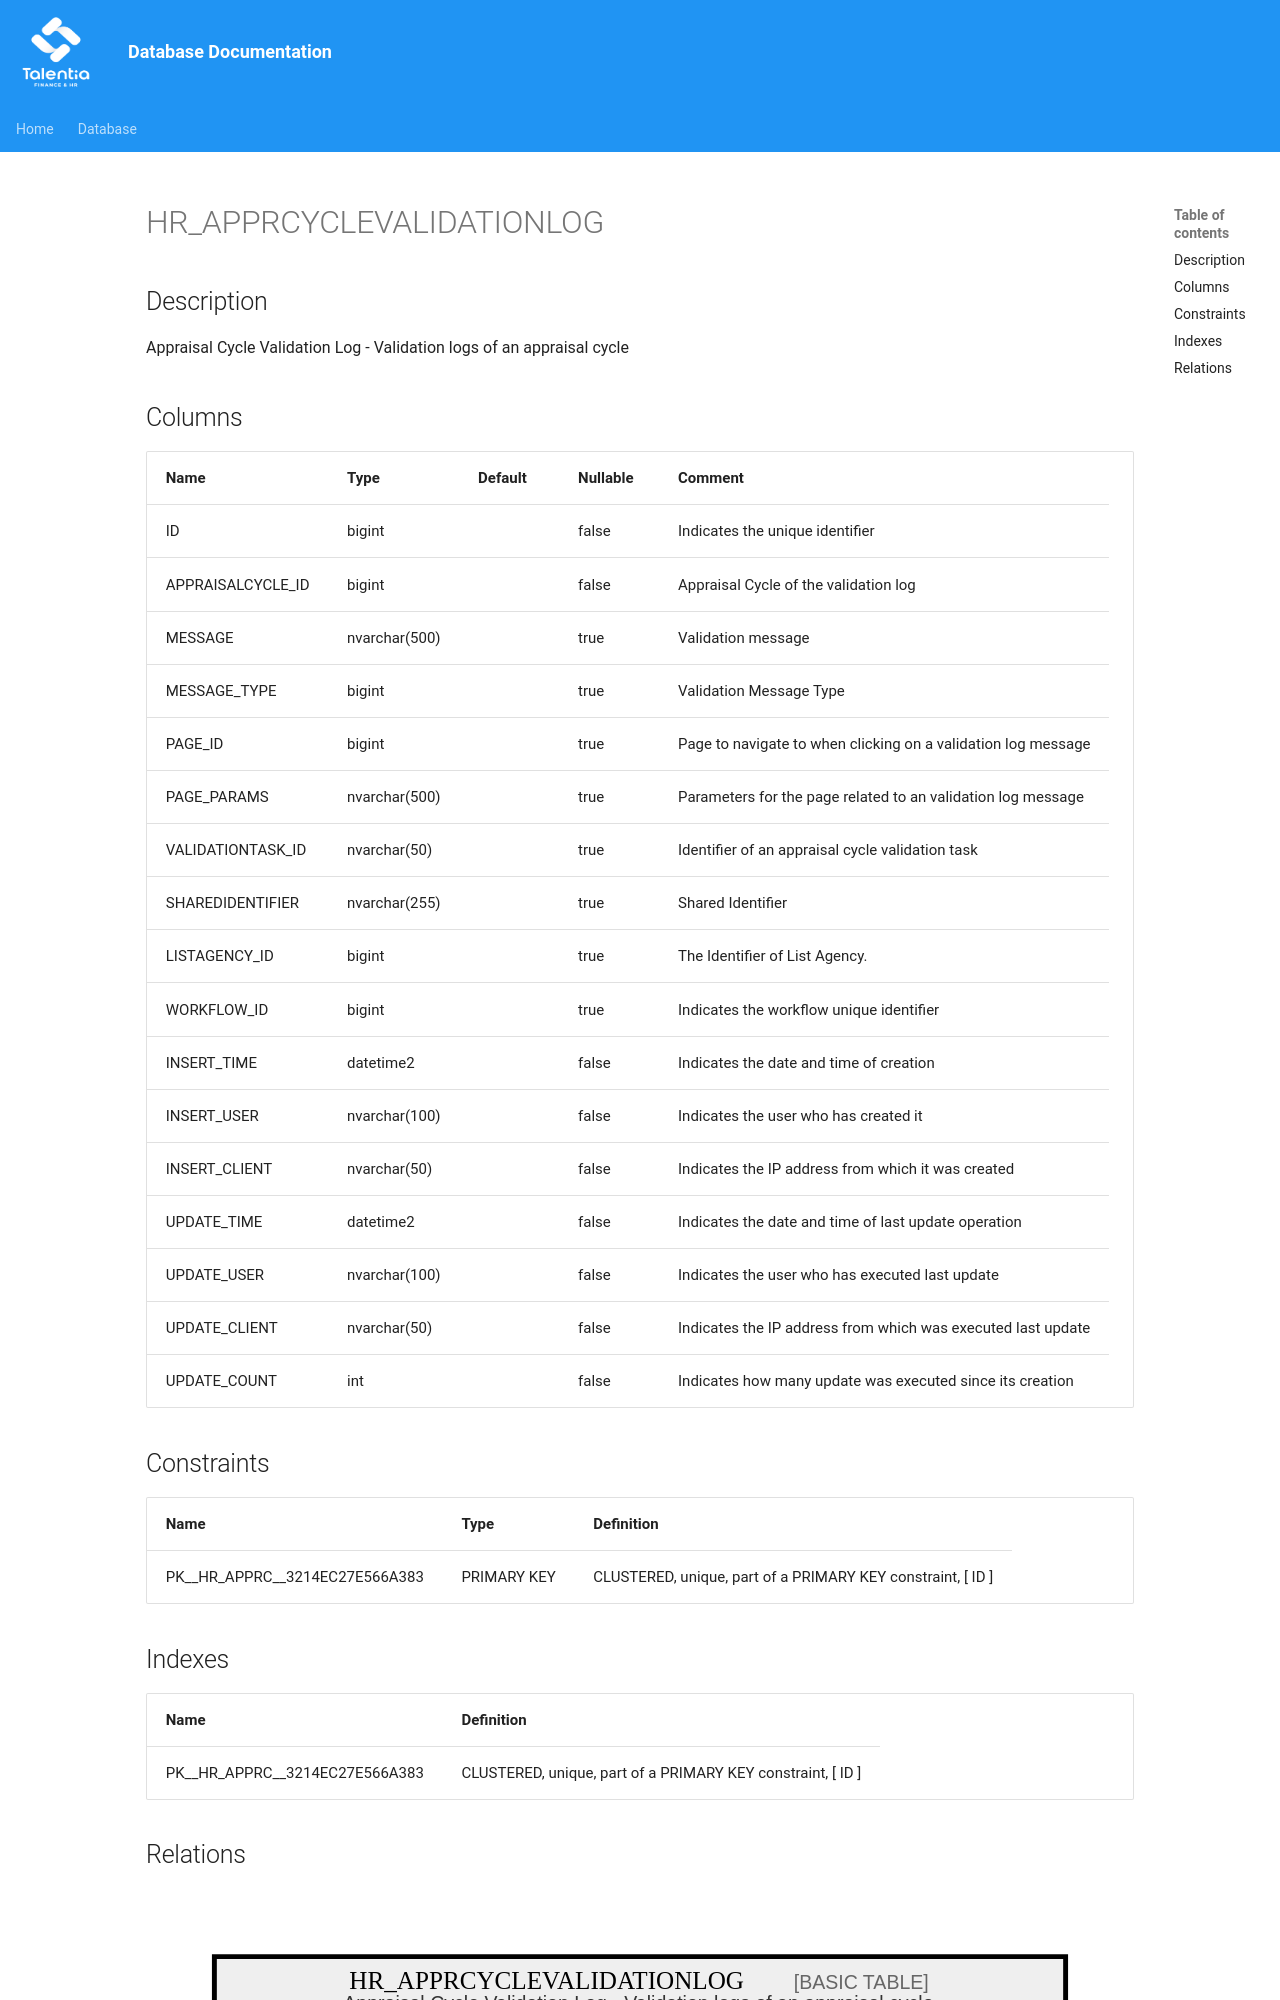

repository: giovanniporcelli/documentazione-db · page: schema/HR_APPRCYCLEVALIDATIONLOG/index.html · generator: mkdocs

# HR_APPRCYCLEVALIDATIONLOG

## Description

Appraisal Cycle Validation Log - Validation logs of an appraisal cycle  


## Columns

| Name | Type | Default | Nullable | Comment |
| ---- | ---- | ------- | -------- | ------- |
| ID | bigint |  | false | Indicates the unique identifier |
| APPRAISALCYCLE_ID | bigint |  | false | Appraisal Cycle of the validation log |
| MESSAGE | nvarchar(500) |  | true | Validation message |
| MESSAGE_TYPE | bigint |  | true | Validation Message Type |
| PAGE_ID | bigint |  | true | Page to navigate to when clicking on a validation log message |
| PAGE_PARAMS | nvarchar(500) |  | true | Parameters for the page related to an validation log message |
| VALIDATIONTASK_ID | nvarchar(50) |  | true | Identifier of an appraisal cycle validation task |
| SHAREDIDENTIFIER | nvarchar(255) |  | true | Shared Identifier |
| LISTAGENCY_ID | bigint |  | true | The Identifier of List Agency. |
| WORKFLOW_ID | bigint |  | true | Indicates the workflow unique identifier |
| INSERT_TIME | datetime2 |  | false | Indicates the date and time of creation |
| INSERT_USER | nvarchar(100) |  | false | Indicates the user who has created it |
| INSERT_CLIENT | nvarchar(50) |  | false | Indicates the IP address from which it was created |
| UPDATE_TIME | datetime2 |  | false | Indicates the date and time of last update operation |
| UPDATE_USER | nvarchar(100) |  | false | Indicates th
